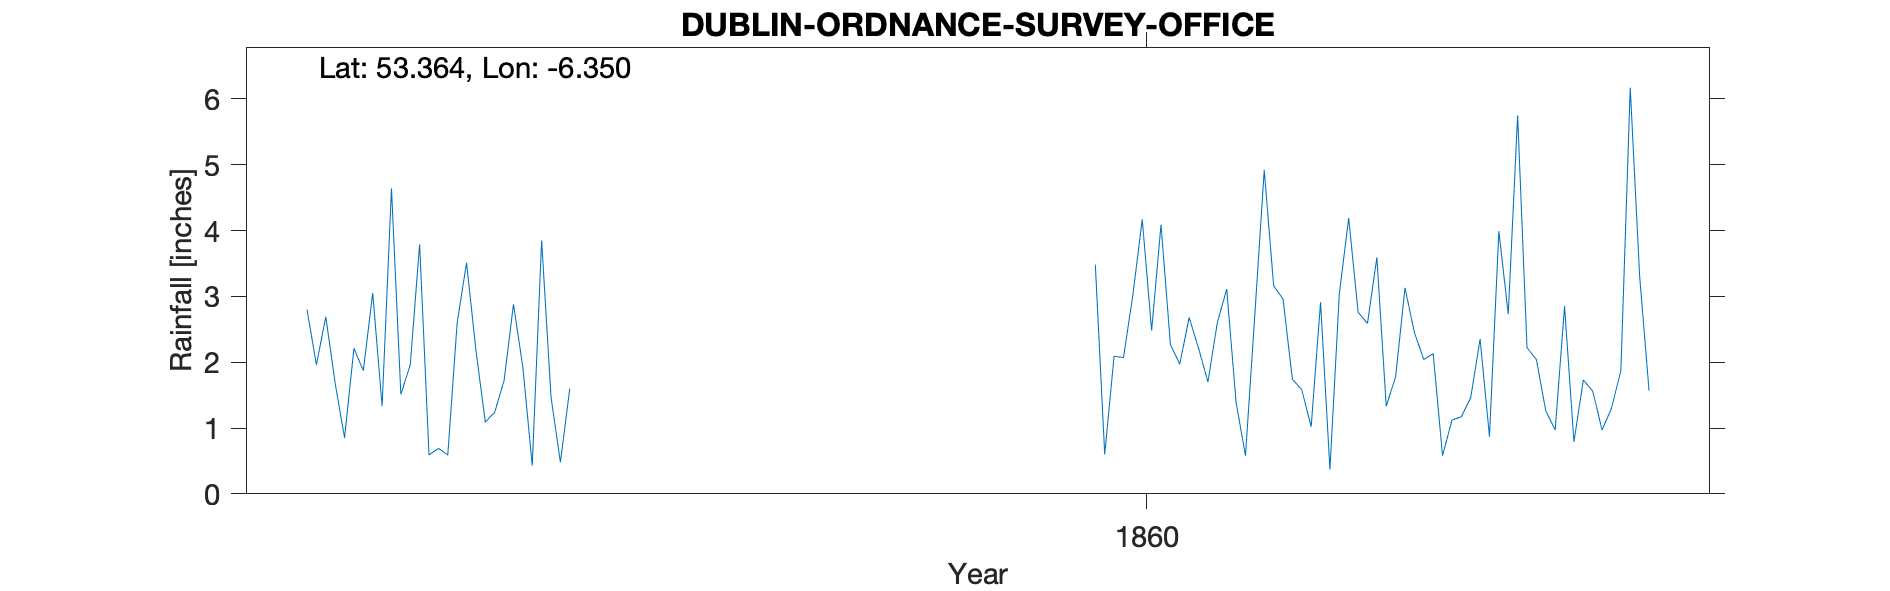

The file beside this chart, header and first rows:
DUBLIN ORDNANCE SURVEY OFFICE, , , , , , , , , , , , , , , , , , , , 
Grid ref, IO0985336090, Long, -6.35, Lat, 53.36, Elevation, 159, ft, , , , , , , , , , , , 
Station no, RR1716, , , , , , , , , , , , , , , , , , , 
, 1850, 1851, 1852, 1853, 1854, 1855, 1856, 1857, 1858, 1859, 1860, 1861, 1862, 1863, 1864, 1865, 1866, 1867, 1868, 1869
January, , , , 2.8, 3.79, 0.43, , , , , 3.48, 1.7, 2.91, 2.13, 1.26, , , , , 
February, , , , 1.96, 0.59, 3.85, , , , , 0.6, 2.6, 0.37, 0.58, 0.97, , , , , 
March, , , , 2.69, 0.69, 1.47, , , , , 2.09, 3.11, 3.04, 1.12, 2.85, , , , , 
April, , , , 1.68, 0.59, 0.48, , , , , 2.07, 1.39, 4.19, 1.17, 0.79, , , , , 
May, , , , 0.85, 2.6, 1.6, , , , , 3.02, 0.58, 2.76, 1.46, 1.73, , , , , 
June, , , , 2.21, 3.51, , , , , , 4.17, 2.73, 2.59, 2.35, 1.56, , , , , 
July, , , , 1.87, 2.18, , , , , , 2.48, 4.92, 3.59, 0.87, 0.97, , , , , 
August, , , , 3.05, 1.09, , , , , , 4.09, 3.16, 1.33, 3.99, 1.3, , , , , 
September, , , , 1.33, 1.24, , , , , , 2.27, 2.96, 1.78, 2.73, 1.87, , , , , 
October, , , , 4.64, 1.72, , , , , , 1.97, 1.74, 3.13, 5.75, 6.17, , , , , 
November, , , , 1.51, 2.88, , , , , , 2.68, 1.58, 2.45, 2.22, 3.31, , , , , 
December, , , , 1.96, 1.92, , , , , , 2.21, 1.02, 2.04, 2.04, 1.57, , , , , 
Total, , , , 26.55, 22.8, , , , , , 31.13, 27.49, 30.18, 26.41, 24.35, , , , , 
